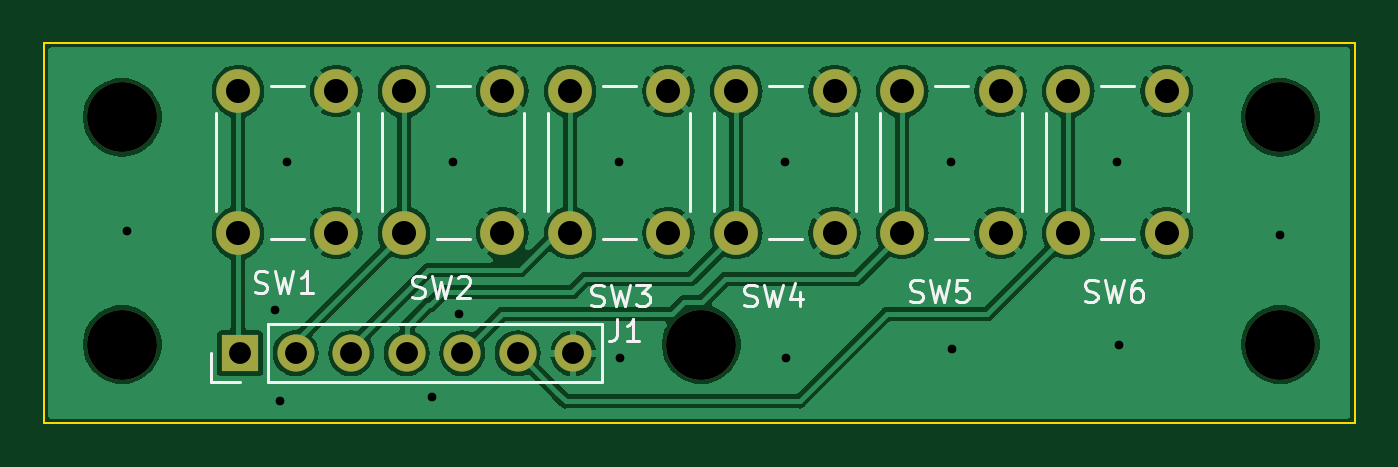
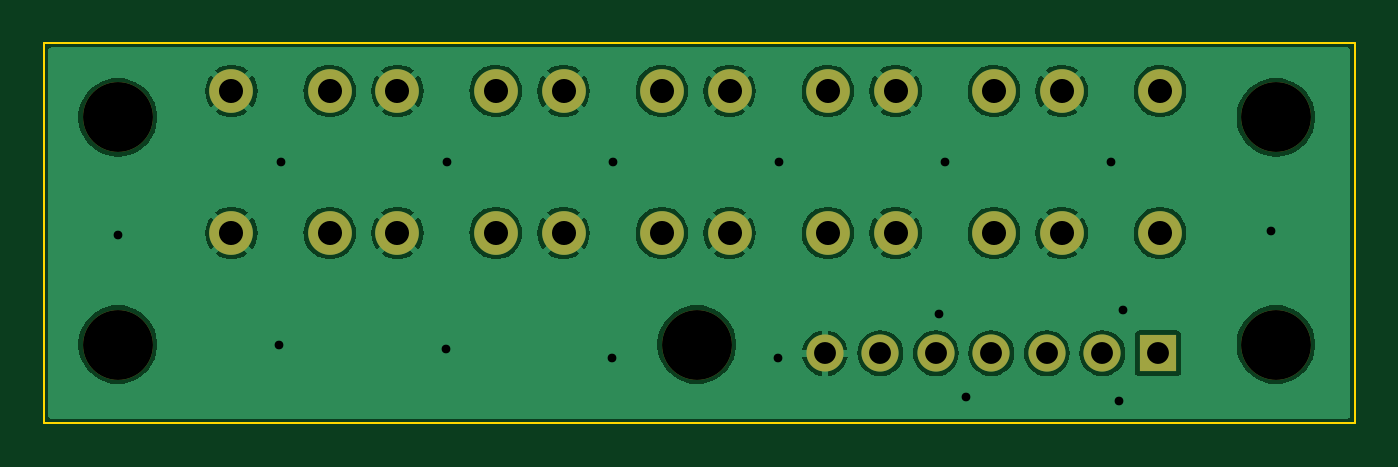
Circuit board: 9 layer files. Board 60.0 x 17.4 mm.
- bottom_copper: FARA_KEYBOARD-B_Cu.gbr (59823 bytes)
- bottom_mask: FARA_KEYBOARD-B_Mask.gbr (1739 bytes)
- bottom_silk: FARA_KEYBOARD-B_Silkscreen.gbr (457 bytes)
- outline: FARA_KEYBOARD-Edge_Cuts.gbr (606 bytes)
- top_copper: FARA_KEYBOARD-F_Cu.gbr (68618 bytes)
- top_mask: FARA_KEYBOARD-F_Mask.gbr (1739 bytes)
- top_silk: FARA_KEYBOARD-F_Silkscreen.gbr (12354 bytes)
- drill: FARA_KEYBOARD-NPTH.drl (396 bytes)
- drill: FARA_KEYBOARD-PTH.drl (1023 bytes)

=== bottom_copper: FARA_KEYBOARD-B_Cu.gbr (59823 bytes, source omitted) ===
=== bottom_mask: FARA_KEYBOARD-B_Mask.gbr ===
%TF.GenerationSoftware,KiCad,Pcbnew,7.0.9*%
%TF.CreationDate,2024-04-17T16:56:01+03:00*%
%TF.ProjectId,FARA_KEYBOARD,46415241-5f4b-4455-9942-4f4152442e6b,rev?*%
%TF.SameCoordinates,Original*%
%TF.FileFunction,Soldermask,Bot*%
%TF.FilePolarity,Negative*%
%FSLAX46Y46*%
G04 Gerber Fmt 4.6, Leading zero omitted, Abs format (unit mm)*
G04 Created by KiCad (PCBNEW 7.0.9) date 2024-04-17 16:56:01*
%MOMM*%
%LPD*%
G01*
G04 APERTURE LIST*
%ADD10C,2.000000*%
%ADD11C,3.200000*%
%ADD12R,1.700000X1.700000*%
%ADD13O,1.700000X1.700000*%
G04 APERTURE END LIST*
D10*
%TO.C,SW4*%
X50100000Y-37300000D03*
X50100000Y-30800000D03*
X54600000Y-37300000D03*
X54600000Y-30800000D03*
%TD*%
%TO.C,SW1*%
X27300000Y-37300000D03*
X27300000Y-30800000D03*
X31800000Y-37300000D03*
X31800000Y-30800000D03*
%TD*%
%TO.C,SW5*%
X57700000Y-37300000D03*
X57700000Y-30800000D03*
X62200000Y-37300000D03*
X62200000Y-30800000D03*
%TD*%
D11*
%TO.C,REF\u002A\u002A*%
X75000000Y-42400000D03*
%TD*%
%TO.C,REF\u002A\u002A*%
X75000000Y-32000000D03*
%TD*%
D12*
%TO.C,J1*%
X27400000Y-42800000D03*
D13*
X29940000Y-42800000D03*
X32480000Y-42800000D03*
X35020000Y-42800000D03*
X37560000Y-42800000D03*
X40100000Y-42800000D03*
X42640000Y-42800000D03*
%TD*%
D11*
%TO.C,REF\u002A\u002A*%
X22000000Y-42400000D03*
%TD*%
D10*
%TO.C,SW6*%
X65300000Y-37300000D03*
X65300000Y-30800000D03*
X69800000Y-37300000D03*
X69800000Y-30800000D03*
%TD*%
D11*
%TO.C,REF\u002A\u002A*%
X22000000Y-32000000D03*
%TD*%
D10*
%TO.C,SW3*%
X42500000Y-37300000D03*
X42500000Y-30800000D03*
X47000000Y-37300000D03*
X47000000Y-30800000D03*
%TD*%
%TO.C,SW2*%
X34900000Y-37300000D03*
X34900000Y-30800000D03*
X39400000Y-37300000D03*
X39400000Y-30800000D03*
%TD*%
D11*
%TO.C,REF\u002A\u002A*%
X48500000Y-42400000D03*
%TD*%
M02*

=== bottom_silk: FARA_KEYBOARD-B_Silkscreen.gbr ===
%TF.GenerationSoftware,KiCad,Pcbnew,7.0.9*%
%TF.CreationDate,2024-04-17T16:56:01+03:00*%
%TF.ProjectId,FARA_KEYBOARD,46415241-5f4b-4455-9942-4f4152442e6b,rev?*%
%TF.SameCoordinates,Original*%
%TF.FileFunction,Legend,Bot*%
%TF.FilePolarity,Positive*%
%FSLAX46Y46*%
G04 Gerber Fmt 4.6, Leading zero omitted, Abs format (unit mm)*
G04 Created by KiCad (PCBNEW 7.0.9) date 2024-04-17 16:56:01*
%MOMM*%
%LPD*%
G01*
G04 APERTURE LIST*
G04 APERTURE END LIST*
M02*

=== outline: FARA_KEYBOARD-Edge_Cuts.gbr ===
%TF.GenerationSoftware,KiCad,Pcbnew,7.0.9*%
%TF.CreationDate,2024-04-17T16:56:01+03:00*%
%TF.ProjectId,FARA_KEYBOARD,46415241-5f4b-4455-9942-4f4152442e6b,rev?*%
%TF.SameCoordinates,Original*%
%TF.FileFunction,Profile,NP*%
%FSLAX46Y46*%
G04 Gerber Fmt 4.6, Leading zero omitted, Abs format (unit mm)*
G04 Created by KiCad (PCBNEW 7.0.9) date 2024-04-17 16:56:01*
%MOMM*%
%LPD*%
G01*
G04 APERTURE LIST*
%TA.AperFunction,Profile*%
%ADD10C,0.100000*%
%TD*%
G04 APERTURE END LIST*
D10*
X18400000Y-28600000D02*
X78400000Y-28600000D01*
X78400000Y-46000000D01*
X18400000Y-46000000D01*
X18400000Y-28600000D01*
M02*

=== top_copper: FARA_KEYBOARD-F_Cu.gbr (68618 bytes, source omitted) ===
=== top_mask: FARA_KEYBOARD-F_Mask.gbr ===
%TF.GenerationSoftware,KiCad,Pcbnew,7.0.9*%
%TF.CreationDate,2024-04-17T16:56:01+03:00*%
%TF.ProjectId,FARA_KEYBOARD,46415241-5f4b-4455-9942-4f4152442e6b,rev?*%
%TF.SameCoordinates,Original*%
%TF.FileFunction,Soldermask,Top*%
%TF.FilePolarity,Negative*%
%FSLAX46Y46*%
G04 Gerber Fmt 4.6, Leading zero omitted, Abs format (unit mm)*
G04 Created by KiCad (PCBNEW 7.0.9) date 2024-04-17 16:56:01*
%MOMM*%
%LPD*%
G01*
G04 APERTURE LIST*
%ADD10C,2.000000*%
%ADD11C,3.200000*%
%ADD12R,1.700000X1.700000*%
%ADD13O,1.700000X1.700000*%
G04 APERTURE END LIST*
D10*
%TO.C,SW4*%
X50100000Y-37300000D03*
X50100000Y-30800000D03*
X54600000Y-37300000D03*
X54600000Y-30800000D03*
%TD*%
%TO.C,SW1*%
X27300000Y-37300000D03*
X27300000Y-30800000D03*
X31800000Y-37300000D03*
X31800000Y-30800000D03*
%TD*%
%TO.C,SW5*%
X57700000Y-37300000D03*
X57700000Y-30800000D03*
X62200000Y-37300000D03*
X62200000Y-30800000D03*
%TD*%
D11*
%TO.C,REF\u002A\u002A*%
X75000000Y-42400000D03*
%TD*%
%TO.C,REF\u002A\u002A*%
X75000000Y-32000000D03*
%TD*%
D12*
%TO.C,J1*%
X27400000Y-42800000D03*
D13*
X29940000Y-42800000D03*
X32480000Y-42800000D03*
X35020000Y-42800000D03*
X37560000Y-42800000D03*
X40100000Y-42800000D03*
X42640000Y-42800000D03*
%TD*%
D11*
%TO.C,REF\u002A\u002A*%
X22000000Y-42400000D03*
%TD*%
D10*
%TO.C,SW6*%
X65300000Y-37300000D03*
X65300000Y-30800000D03*
X69800000Y-37300000D03*
X69800000Y-30800000D03*
%TD*%
D11*
%TO.C,REF\u002A\u002A*%
X22000000Y-32000000D03*
%TD*%
D10*
%TO.C,SW3*%
X42500000Y-37300000D03*
X42500000Y-30800000D03*
X47000000Y-37300000D03*
X47000000Y-30800000D03*
%TD*%
%TO.C,SW2*%
X34900000Y-37300000D03*
X34900000Y-30800000D03*
X39400000Y-37300000D03*
X39400000Y-30800000D03*
%TD*%
D11*
%TO.C,REF\u002A\u002A*%
X48500000Y-42400000D03*
%TD*%
M02*

=== top_silk: FARA_KEYBOARD-F_Silkscreen.gbr (12354 bytes, source omitted) ===
=== drill: FARA_KEYBOARD-NPTH.drl ===
M48
; DRILL file {KiCad 7.0.9} date Wed Apr 17 16:55:54 2024
; FORMAT={-:-/ absolute / metric / decimal}
; #@! TF.CreationDate,2024-04-17T16:55:54+03:00
; #@! TF.GenerationSoftware,Kicad,Pcbnew,7.0.9
; #@! TF.FileFunction,NonPlated,1,2,NPTH
FMAT,2
METRIC
; #@! TA.AperFunction,NonPlated,NPTH,ComponentDrill
T1C3.200
%
G90
G05
T1
X22.0Y-32.0
X22.0Y-42.4
X48.5Y-42.4
X75.0Y-32.0
X75.0Y-42.4
T0
M30

=== drill: FARA_KEYBOARD-PTH.drl ===
M48
; DRILL file {KiCad 7.0.9} date Wed Apr 17 16:55:54 2024
; FORMAT={-:-/ absolute / metric / decimal}
; #@! TF.CreationDate,2024-04-17T16:55:54+03:00
; #@! TF.GenerationSoftware,Kicad,Pcbnew,7.0.9
; #@! TF.FileFunction,Plated,1,2,PTH
FMAT,2
METRIC
; #@! TA.AperFunction,Plated,PTH,ViaDrill
T1C0.400
; #@! TA.AperFunction,Plated,PTH,ComponentDrill
T2C1.000
; #@! TA.AperFunction,Plated,PTH,ComponentDrill
T3C1.100
%
G90
G05
T1
X22.2Y-37.2
X29.0Y-40.8
X29.2Y-45.0
X29.55Y-34.05
X36.2Y-44.8
X37.15Y-34.05
X37.4Y-41.0
X44.75Y-34.05
X44.8Y-43.0
X52.35Y-34.05
X52.4Y-43.0
X59.95Y-34.05
X60.0Y-42.6
X67.55Y-34.05
X67.6Y-42.4
X75.0Y-37.4
T2
X27.4Y-42.8
X29.94Y-42.8
X32.48Y-42.8
X35.02Y-42.8
X37.56Y-42.8
X40.1Y-42.8
X42.64Y-42.8
T3
X27.3Y-30.8
X27.3Y-37.3
X31.8Y-30.8
X31.8Y-37.3
X34.9Y-30.8
X34.9Y-37.3
X39.4Y-30.8
X39.4Y-37.3
X42.5Y-30.8
X42.5Y-37.3
X47.0Y-30.8
X47.0Y-37.3
X50.1Y-30.8
X50.1Y-37.3
X54.6Y-30.8
X54.6Y-37.3
X57.7Y-30.8
X57.7Y-37.3
X62.2Y-30.8
X62.2Y-37.3
X65.3Y-30.8
X65.3Y-37.3
X69.8Y-30.8
X69.8Y-37.3
T0
M30

